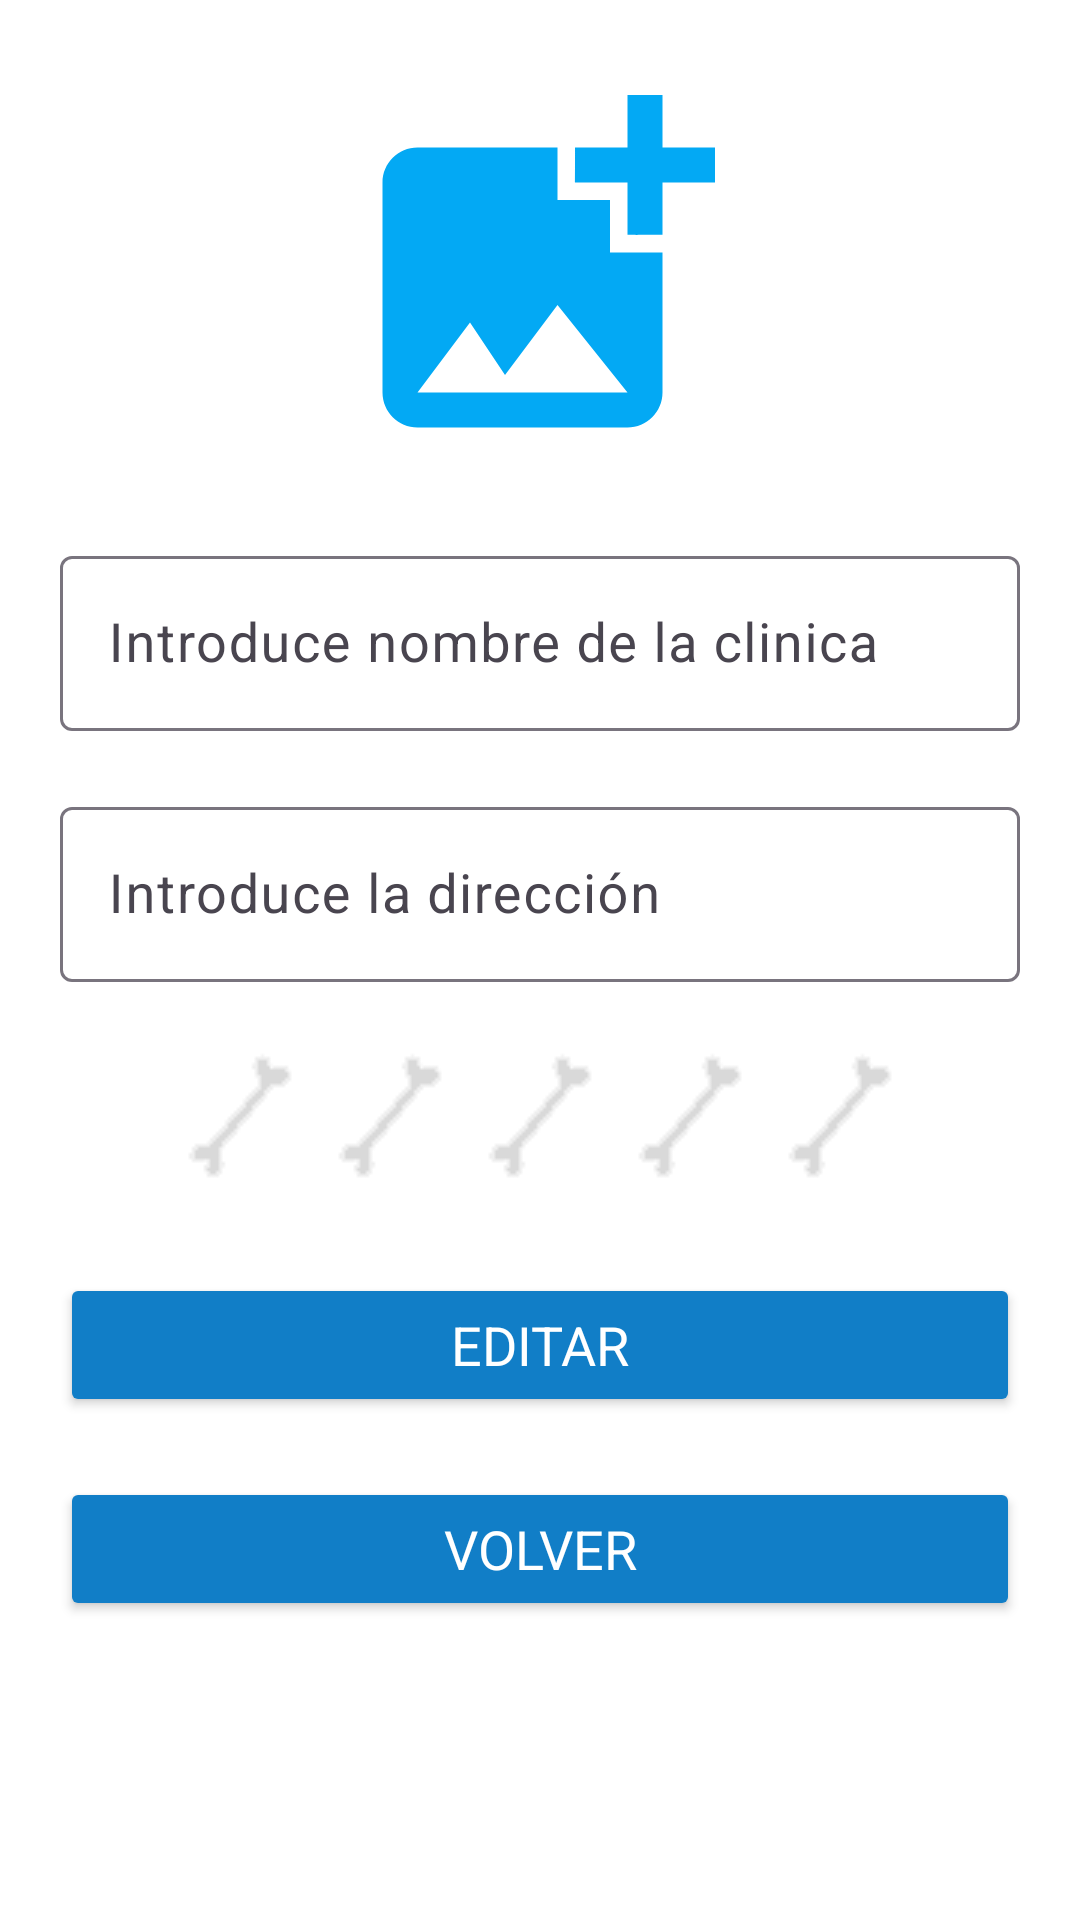

Reconstruct the res/layout file that produces this screen, plus the resources it refers to.
<!-- AndroidManifest.xml: application theme Base.Theme.AnimalHealth -->
<!-- res/layout/activity_edit_clinic.xml -->
<?xml version="1.0" encoding="utf-8"?>
<androidx.constraintlayout.widget.ConstraintLayout xmlns:android="http://schemas.android.com/apk/res/android"
    xmlns:app="http://schemas.android.com/apk/res-auto"
    xmlns:tools="http://schemas.android.com/tools"
    android:layout_width="match_parent"
    android:layout_height="match_parent"
    tools:context=".activities.EditClinic"
    android:background="@color/white">
    <ImageView
        android:id="@+id/photo"
        android:layout_width="140dp"
        android:layout_height="140dp"
        android:layout_marginTop="20dp"
        android:src="@drawable/photo"
        app:layout_constraintEnd_toEndOf="parent"
        app:layout_constraintStart_toStartOf="parent"
        app:layout_constraintTop_toTopOf="parent" />

    <com.google.android.material.textfield.TextInputLayout
        android:id="@+id/nameLayout"
        android:layout_width="match_parent"
        android:layout_height="wrap_content"
        android:layout_marginStart="20dp"
        android:layout_marginTop="20dp"
        android:layout_marginEnd="20dp"
        app:layout_constraintEnd_toEndOf="parent"
        app:layout_constraintStart_toStartOf="parent"
        app:layout_constraintTop_toBottomOf="@id/photo"
        android:background="@color/white"
        app:hintTextColor="@color/black"
        style="@style/Widget.Material3.TextInputLayout.OutlinedBox"
        >
        <com.google.android.material.textfield.TextInputEditText
            android:id="@+id/name"
            android:layout_width="match_parent"
            android:layout_height="wrap_content"
            android:hint="Introduce nombre de la clinica"
            android:textAlignment="center"
            android:textSize="18sp"
            app:flow_horizontalBias="0.5"
            style="@style/ThemeOverlay.Material3.TextInputEditText.OutlinedBox"
            />
    </com.google.android.material.textfield.TextInputLayout>

    <com.google.android.material.textfield.TextInputLayout
        android:id="@+id/addressLayout"
        android:layout_width="match_parent"
        android:layout_height="wrap_content"
        android:layout_marginStart="20dp"
        android:layout_marginTop="20dp"
        android:layout_marginEnd="20dp"
        style="@style/Widget.Material3.TextInputLayout.OutlinedBox"
        app:layout_constraintEnd_toEndOf="parent"
        app:layout_constraintStart_toStartOf="parent"
        app:layout_constraintTop_toBottomOf="@id/nameLayout"
        android:background="@color/white"
        app:hintTextColor="@color/black"
        >
        <com.google.android.material.textfield.TextInputEditText
            android:id="@+id/address"
            android:layout_width="match_parent"
            android:layout_height="wrap_content"
            android:hint="Introduce la dirección"
            android:textAlignment="center"
            android:textSize="18sp"
            app:flow_horizontalBias="0.5"
            android:textColor="@color/black"
            />
    </com.google.android.material.textfield.TextInputLayout>

    <RelativeLayout
        android:id="@+id/ratingLayout"
        android:layout_width="match_parent"
        android:layout_height="wrap_content"
        app:layout_constraintEnd_toEndOf="parent"
        app:layout_constraintStart_toStartOf="parent"
        app:layout_constraintTop_toBottomOf="@id/addressLayout"
        android:layout_marginStart="20dp"
        android:layout_marginTop="20dp"
        android:layout_marginEnd="20dp"
        style="@style/Widget.Material3.TextInputLayout.FilledBox"
        android:textColorHint="@color/white"
        android:hint="Introduce la valoración de la clínica"
        >
        <androidx.appcompat.widget.AppCompatRatingBar
            android:id="@+id/rating"
            android:layout_width="wrap_content"
            android:layout_height="wrap_content"
            android:layout_centerHorizontal="true"
            android:numStars="5"
            android:stepSize="1.0"
            android:progressDrawable="@drawable/item_rating"
            />
    </RelativeLayout>

    <Button
        android:id="@+id/edit"
        android:layout_width="match_parent"
        android:layout_height="wrap_content"
        app:layout_constraintTop_toBottomOf="@id/ratingLayout"
        app:layout_constraintStart_toStartOf="parent"
        app:layout_constraintEnd_toEndOf="parent"
        android:layout_marginTop="20dp"
        android:layout_marginEnd="20dp"
        android:layout_marginStart="20dp"
        android:text="EDITAR"
        android:textSize="18sp"
        android:textColor="@color/white"
        android:backgroundTint="@color/blue"
        />

    <Button
        android:id="@+id/back"
        android:layout_width="match_parent"
        android:layout_height="wrap_content"
        app:layout_constraintTop_toBottomOf="@id/edit"
        app:layout_constraintStart_toStartOf="parent"
        app:layout_constraintEnd_toEndOf="parent"

        android:layout_marginTop="20dp"
        android:layout_marginBottom="20dp"
        android:layout_marginEnd="20dp"
        android:layout_marginStart="20dp"
        android:text="@string/volver"
        android:textSize="18sp"
        android:textColor="@color/white"
        android:backgroundTint="@color/blue"
        />
</androidx.constraintlayout.widget.ConstraintLayout>
<!-- resources referenced by this layout -->
<resources>
  <color name="black">#FF000000</color>
  <color name="blue">#117EC7</color>
  <color name="white">#FFFFFFFF</color>
  <!-- drawable item_rating (drawable) -->
  <?xml version="1.0" encoding="utf-8"?>
  <layer-list xmlns:android="http://schemas.android.com/apk/res/android">
      <item android:id="@android:id/background"
          android:drawable="@drawable/huesogris"/>
      <item android:id="@android:id/progress"
          android:drawable="@drawable/hueso"/>
  </layer-list>
  <!-- drawable photo (drawable) -->
  <vector android:height="24dp" android:tint="#03A9F4"
      android:viewportHeight="24" android:viewportWidth="24"
      android:width="24dp" xmlns:android="http://schemas.android.com/apk/res/android">
      <path android:fillColor="@android:color/white" android:pathData="M19,7v2.99s-1.99,0.01 -2,0L17,7h-3s0.01,-1.99 0,-2h3L17,2h2v3h3v2h-3zM16,11L16,8h-3L13,5L5,5c-1.1,0 -2,0.9 -2,2v12c0,1.1 0.9,2 2,2h12c1.1,0 2,-0.9 2,-2v-8h-3zM5,19l3,-4 2,3 3,-4 4,5L5,19z"/>
  </vector>
  <string name="volver">VOLVER</string>
  <style name="Base.Theme.AnimalHealth" parent="Theme.Material3.Light.NoActionBar">
          
          <item name="colorPrimary">@color/black</item>
          <item name="colorSecondary">@color/blue</item>
          <item name="fontFamily">@font/opensans_variable</item>
      </style>
  <!-- drawable huesogris: png bitmap (drawable, 2243 bytes) -->
  <!-- drawable hueso: png bitmap (drawable, 2700 bytes) -->
</resources>
